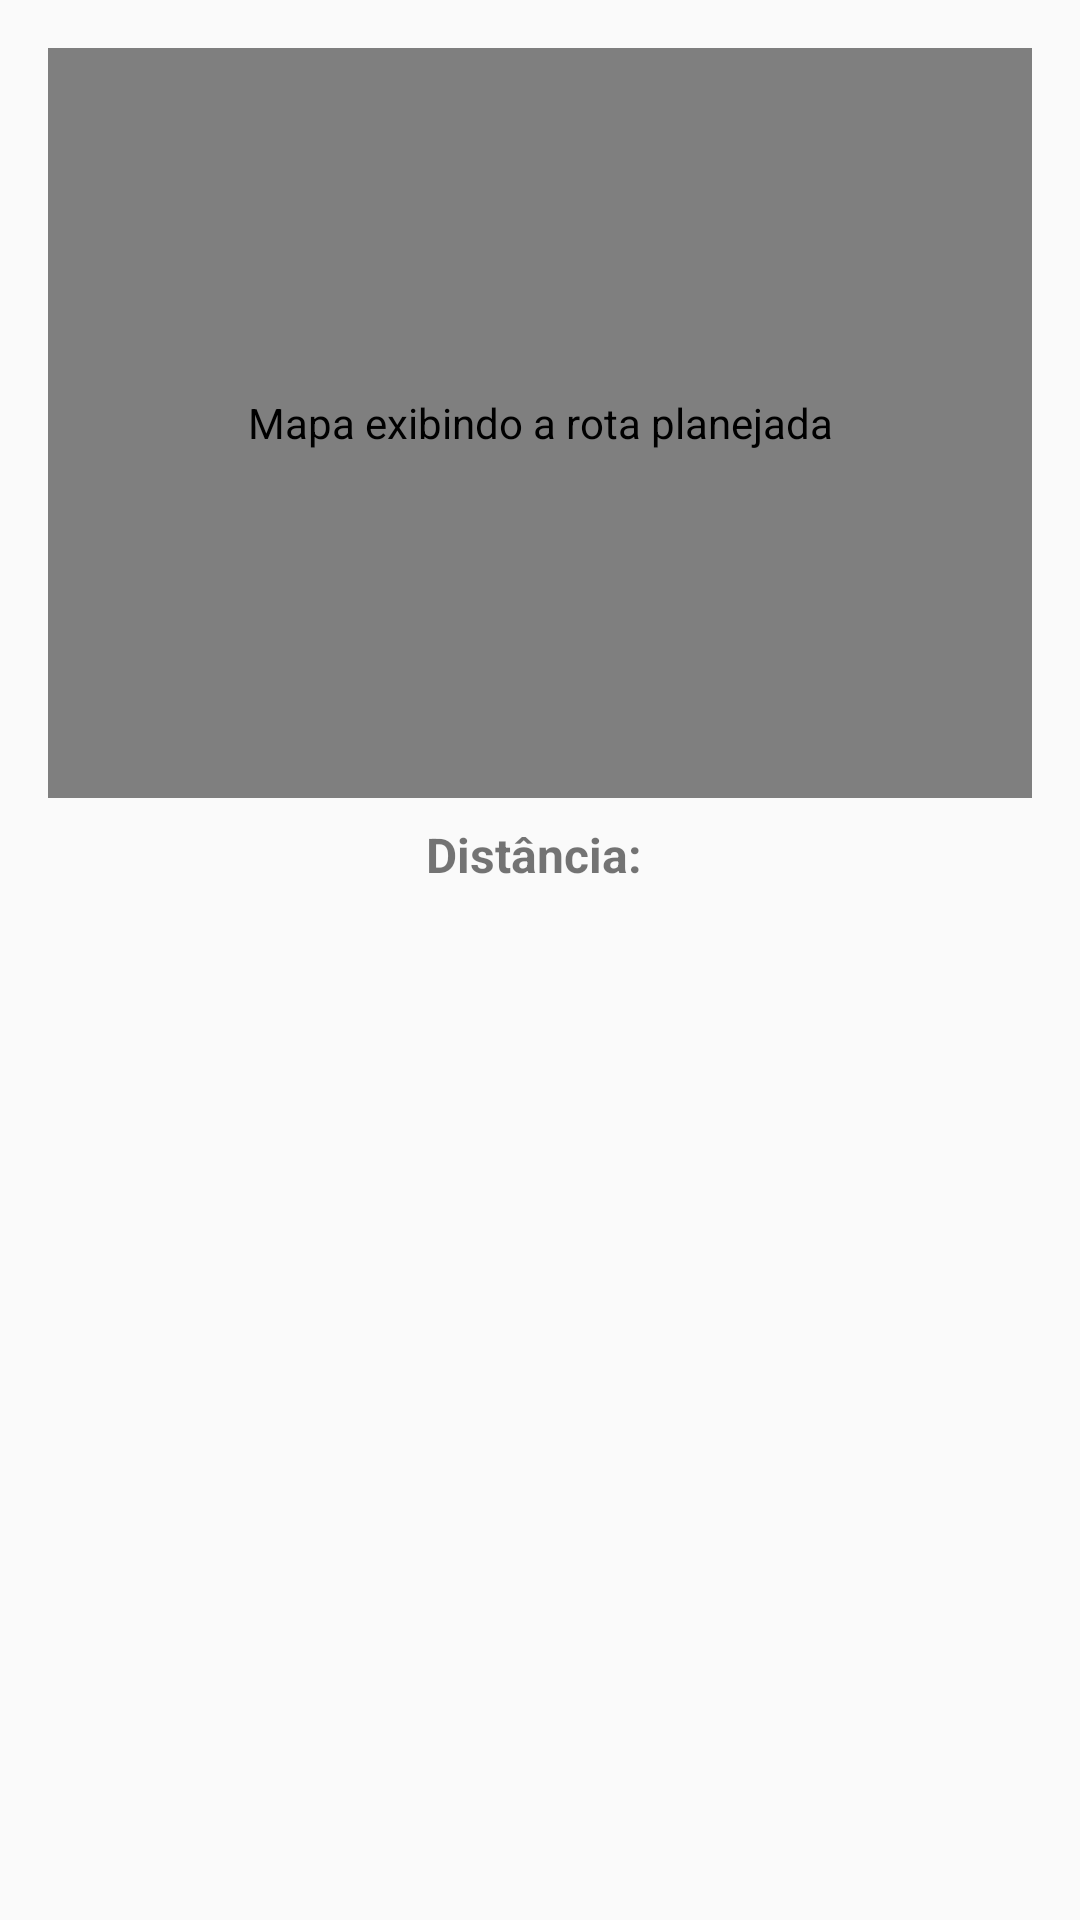

Here is an Android app screen rendered from its layout file. Give the layout XML and the strings, colors and styles it references.
<!-- AndroidManifest.xml: application theme Theme.Testetecnicoshopper -->
<!-- res/layout/fragment_option_motorista.xml -->
<FrameLayout xmlns:android="http://schemas.android.com/apk/res/android"
    xmlns:tools="http://schemas.android.com/tools"
    android:layout_width="match_parent"
    android:layout_height="match_parent"
    tools:context=".ui.fragments.OptionMotoristaFragment">


    <LinearLayout
        android:layout_width="match_parent"
        android:layout_height="wrap_content"
        android:orientation="vertical"
        android:padding="16dp">

        <com.google.android.gms.maps.MapView
            android:id="@+id/mapView"
            android:layout_width="match_parent"
            android:layout_height="250dp"
            android:layout_gravity="top"
            android:contentDescription="Mapa exibindo a rota planejada" />


        <TextView
            android:id="@+id/tvDistancia"
            android:layout_width="match_parent"
            android:layout_height="wrap_content"
            android:layout_marginTop="8dp"
            android:text="Distância: "
            android:textSize="16sp"
            android:textStyle="bold"
            android:gravity="center" />
    </LinearLayout>


    <androidx.recyclerview.widget.RecyclerView
        android:id="@+id/recyclerViewMotoristas"
        android:layout_width="match_parent"
        android:layout_height="match_parent"
        android:layout_marginTop="300dp"
        android:clipToPadding="false"
        android:padding="16dp" />
</FrameLayout>
<!-- resources referenced by this layout -->
<resources>
  <style name="Theme.Testetecnicoshopper" parent="Base.Theme.Testetecnicoshopper" />
  <style name="Base.Theme.Testetecnicoshopper" parent="Theme.Design.Light.NoActionBar">
          
          
      </style>
</resources>
